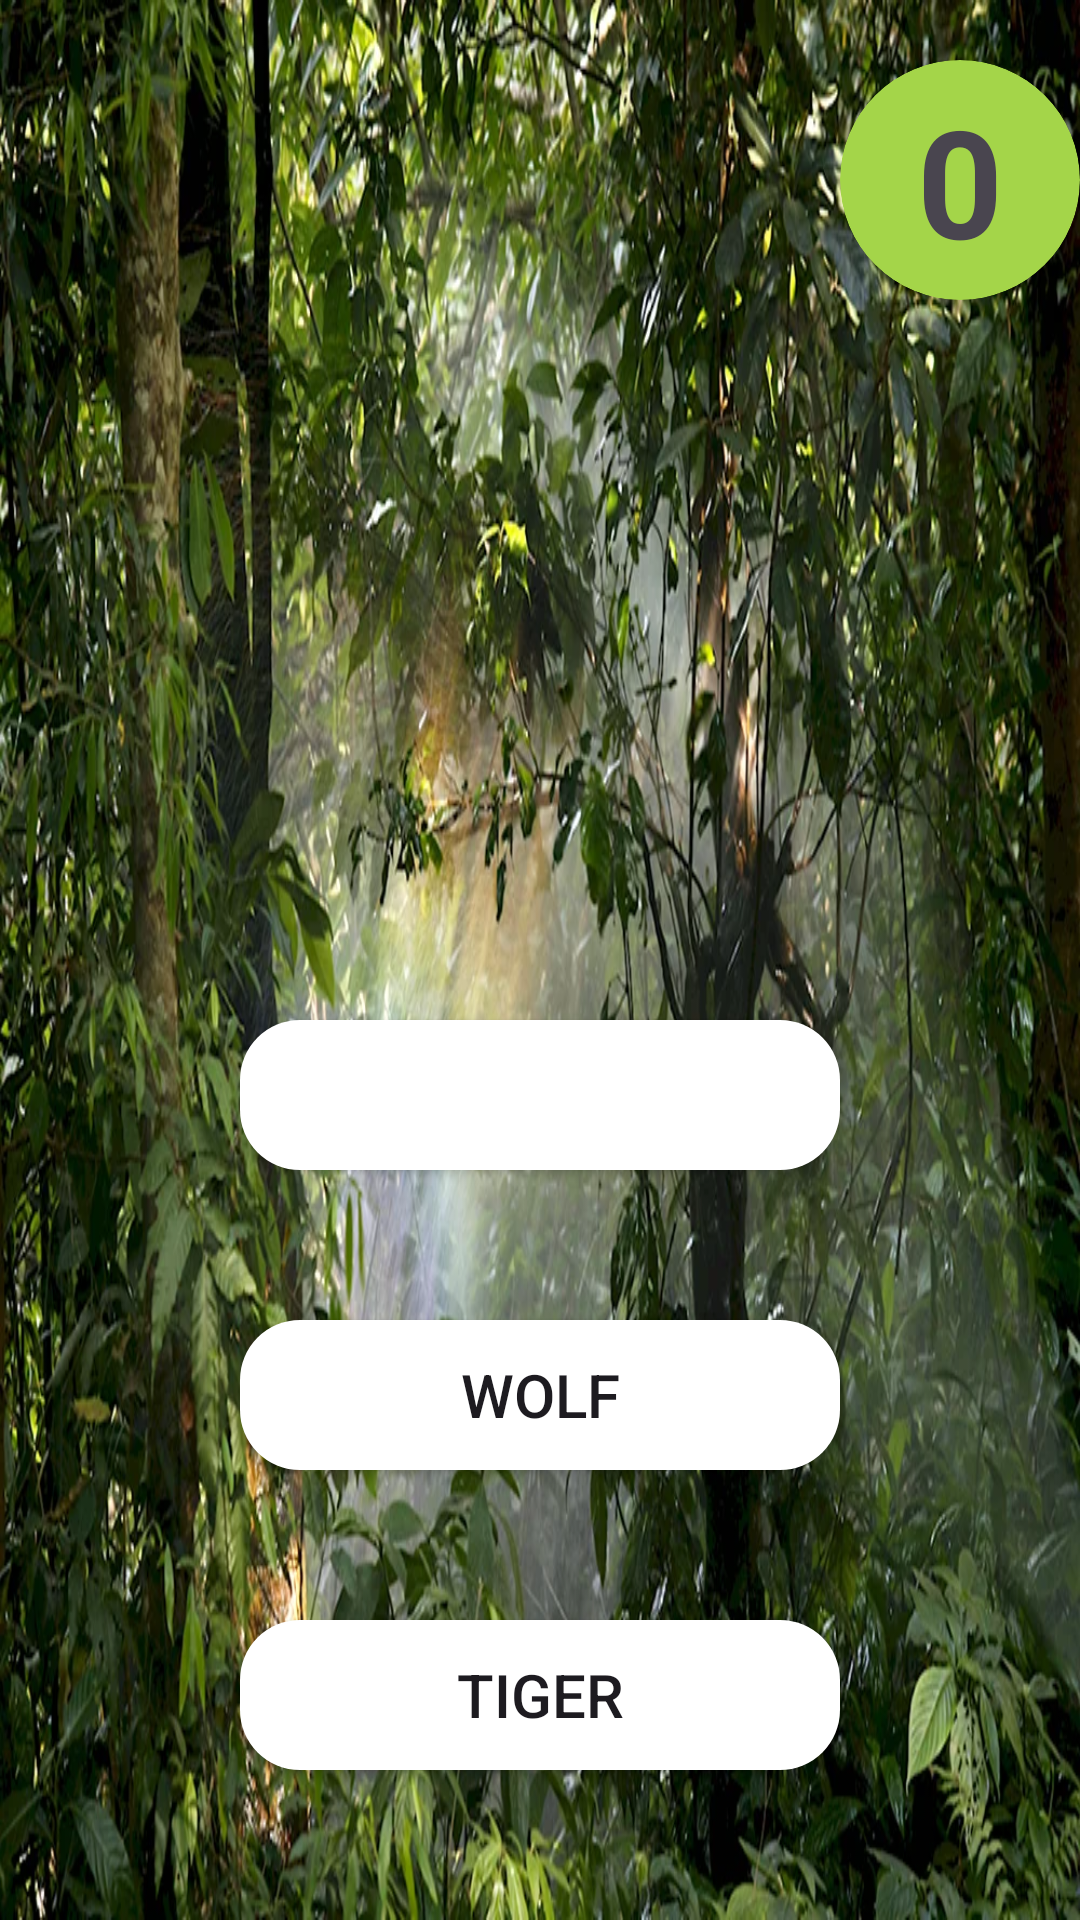

Produce the Android XML layout that renders to this screen, including the resource entries it uses.
<!-- AndroidManifest.xml: application theme Theme.Mental -->
<!-- res/layout/fragment_game.xml -->
<?xml version="1.0" encoding="utf-8"?>
<androidx.constraintlayout.widget.ConstraintLayout xmlns:android="http://schemas.android.com/apk/res/android"
    xmlns:tools="http://schemas.android.com/tools"
    android:layout_width="match_parent"
    android:layout_height="match_parent"
    xmlns:app="http://schemas.android.com/apk/res-auto"
    tools:context=".presentation.GameFragment"
    android:background="@drawable/shape">



   <androidx.constraintlayout.widget.ConstraintLayout
       android:background="@drawable/ormon1"
       android:layout_width="match_parent"
       android:layout_height="match_parent">

   </androidx.constraintlayout.widget.ConstraintLayout>

   <androidx.cardview.widget.CardView
       app:cardBackgroundColor="#A4D549"
       android:id="@+id/sekuntid"
       app:cardCornerRadius="45dp"
       android:layout_width="80dp"
       android:layout_height="80dp"
       android:layout_marginTop="20dp"
       app:layout_constraintEnd_toEndOf="parent"
       app:layout_constraintTop_toTopOf="parent">
   <TextView

       android:id="@+id/sekunttxtid"
       android:textStyle="bold"
       android:gravity="center"
       android:textSize="50dp"
       android:text="0"
       android:layout_width="match_parent"
       android:layout_height="match_parent"/>
   </androidx.cardview.widget.CardView>
   <ImageView
       android:id="@+id/imageView"
       android:layout_marginBottom="300dp"
       android:layout_width="match_parent"
       android:layout_height="match_parent"
       android:src="@drawable/tiger"
       app:layout_constraintBottom_toBottomOf="parent" />

   <androidx.appcompat.widget.AppCompatButton
       android:id="@+id/variant3"
       android:layout_width="200dp"
       android:layout_height="50dp"
       android:layout_marginBottom="50dp"
       android:background="@drawable/shape_btn"
       app:layout_constraintBottom_toBottomOf="parent"
       app:layout_constraintEnd_toEndOf="parent"
       app:layout_constraintStart_toStartOf="parent"
       android:textSize="20dp"
       android:text="tiger">


   </androidx.appcompat.widget.AppCompatButton>

   <androidx.appcompat.widget.AppCompatButton
       android:id="@+id/variant2"
       android:layout_width="200dp"
       android:layout_height="50dp"
       android:layout_marginBottom="150dp"
       android:background="@drawable/shape_btn"
       app:layout_constraintBottom_toBottomOf="parent"
       app:layout_constraintEnd_toEndOf="parent"
       app:layout_constraintStart_toStartOf="parent"
       android:textSize="20dp"
       android:text="wolf">
   </androidx.appcompat.widget.AppCompatButton>
   <androidx.appcompat.widget.AppCompatButton
       android:id="@+id/variant1"
       android:layout_width="200dp"
       android:layout_height="50dp"
       android:layout_marginBottom="250dp"
       android:background="@drawable/shape_btn"
       app:layout_constraintBottom_toBottomOf="parent"
       app:layout_constraintEnd_toEndOf="parent"
       app:layout_constraintStart_toStartOf="parent"
       android:textSize="20dp">


   </androidx.appcompat.widget.AppCompatButton>

</androidx.constraintlayout.widget.ConstraintLayout>
<!-- resources referenced by this layout -->
<resources>
  <!-- drawable ormon1: webp bitmap (drawable, 211404 bytes) -->
  <!-- drawable shape (drawable) -->
  <?xml version="1.0" encoding="utf-8"?>
  <shape xmlns:android="http://schemas.android.com/apk/res/android">
  <solid android:color="#B3686060"></solid>
  </shape>
  <!-- drawable shape_btn (drawable) -->
  <?xml version="1.0" encoding="utf-8"?>
  <shape xmlns:android="http://schemas.android.com/apk/res/android">
  <solid android:color="#FFFFFF"></solid>
      <corners android:radius="20dp"></corners>
  </shape>
  <style name="Theme.Mental" parent="Base.Theme.Mental" />
  <style name="Base.Theme.Mental" parent="Theme.Material3.DayNight.NoActionBar">
          
          
      </style>
</resources>
